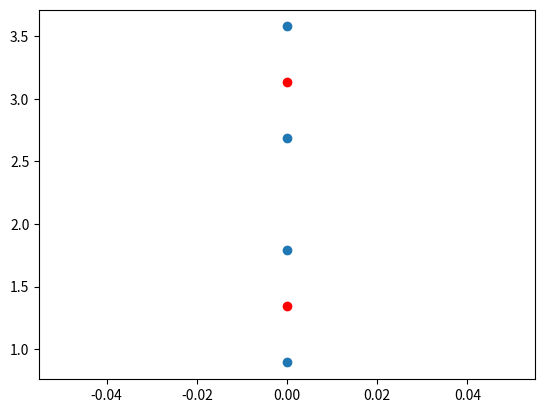

Write Python code to recreate this figure.
# -*- coding: utf-8 -*-
import matplotlib.pyplot as plt, numpy as np
from scipy.cluster.vq import vq, kmeans, whiten

#features  = np.array( [[1], [2], [3], [4]] )

features = np.array( [ 1, 2, 3, 4 ] )
features = features.reshape( (-1, 1) )
#features = features.reshape( (len(features), 1) )

whitened = whiten(features)

print( 'std = ', np.std( features) )
print( whitened )
print( np.std(features)*whitened )

# Find 2 clusters in the data
codebook, distortion = kmeans(whitened, 2)
# Plot whitened data and cluster centers in red
y = whitened[ :, 0]
plt.scatter( [0]*len(y), y )
y = codebook[ :, 0]
plt.scatter( [0]*len(y), y, c='r')
plt.show()